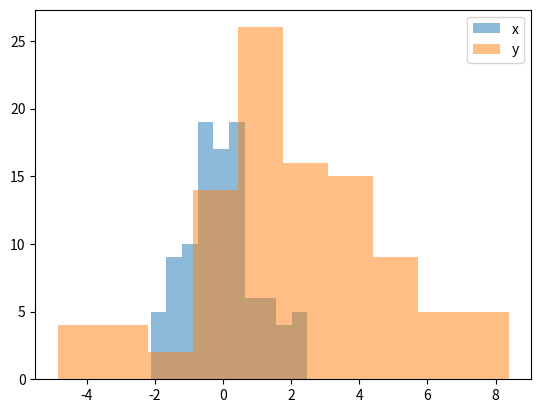

Write the Python code that produced this figure.
import numpy as np
import matplotlib.pyplot as plt


#%% generate random data
N = 100
x = np.random.normal(0, 1, N)
y = np.random.normal(2, 3, N)


#%% plot data in histograms
plt.hist(x, alpha=0.5, label='x')
plt.hist(y, alpha=0.5, label='y')
plt.legend(loc='upper right')
plt.show()
